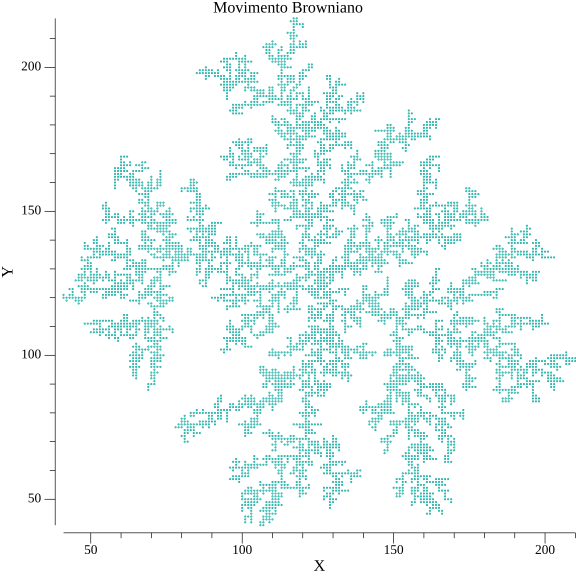

The data file committed next to this chart (first rows):
i, j
125, 125
125, 124
125, 126
125, 127
125, 128
126, 127
126, 126
126, 125
126, 128
125, 129
126, 124
124, 128
123, 128
125, 123
127, 126
127, 125
124, 126
127, 128
122, 128
127, 124
122, 129
125, 130
123, 129
127, 127
128, 127
122, 130
126, 129
127, 129
128, 129
126, 123
124, 130
124, 123
124, 131
128, 130
128, 125
127, 123
129, 130
125, 131
122, 127
127, 130
129, 125
125, 122
129, 131
130, 130
125, 132
123, 123
122, 131
127, 122
122, 132
125, 121
128, 122
127, 121
131, 130
121, 127
131, 131
124, 125
130, 129
125, 133
123, 122
131, 129
... 6,190 more rows
